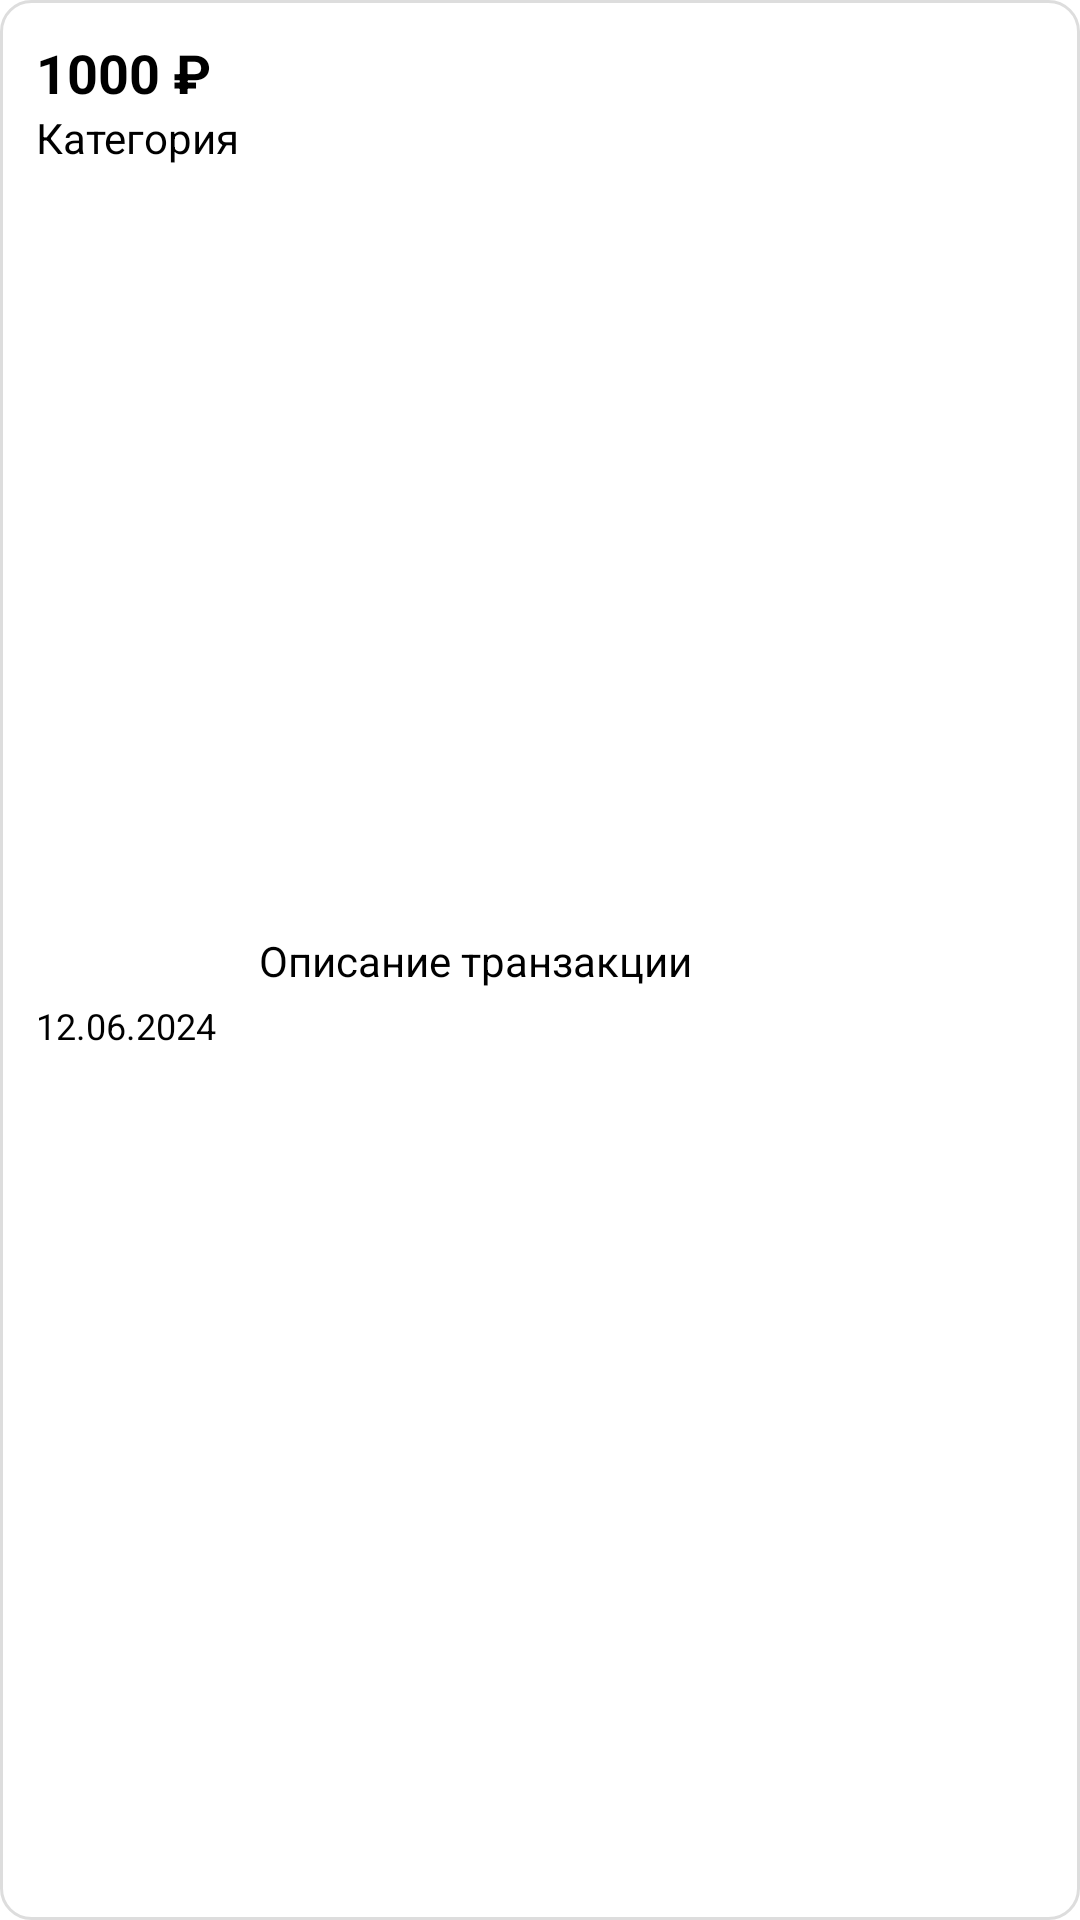

Reconstruct the res/layout file that produces this screen, plus the resources it refers to.
<!-- AndroidManifest.xml: application theme Theme.Kursach -->
<!-- res/layout/transaction_item.xml -->
<?xml version="1.0" encoding="utf-8"?>
<androidx.constraintlayout.widget.ConstraintLayout xmlns:android="http://schemas.android.com/apk/res/android"
    xmlns:app="http://schemas.android.com/apk/res-auto"
    android:layout_width="match_parent"
    android:layout_height="wrap_content"
    android:padding="12dp"
    android:background="@drawable/bg_transaction_item">

    <TextView
        android:id="@+id/tv_amount"
        android:layout_width="wrap_content"
        android:layout_height="wrap_content"
        android:text="1000 ₽"
        android:textStyle="bold"
        android:textSize="18sp"
        app:layout_constraintTop_toTopOf="parent"
        app:layout_constraintStart_toStartOf="parent"/>

    <TextView
        android:id="@+id/tv_category"
        android:layout_width="wrap_content"
        android:layout_height="wrap_content"
        android:text="Категория"
        android:textSize="14sp"
        app:layout_constraintTop_toBottomOf="@id/tv_amount"
        app:layout_constraintStart_toStartOf="parent"/>

    <TextView
        android:id="@+id/tv_description"
        android:layout_width="0dp"
        android:layout_height="wrap_content"
        android:text="Описание транзакции"
        android:textSize="14sp"
        app:layout_constraintTop_toTopOf="parent"
        app:layout_constraintStart_toEndOf="@id/tv_amount"
        app:layout_constraintEnd_toEndOf="parent"
        app:layout_constraintBottom_toBottomOf="parent"
        android:layout_marginStart="16dp"/>

    <TextView
        android:id="@+id/tv_date"
        android:layout_width="wrap_content"
        android:layout_height="wrap_content"
        android:text="12.06.2024"
        android:textSize="12sp"
        app:layout_constraintTop_toBottomOf="@id/tv_category"
        app:layout_constraintStart_toStartOf="parent"
        app:layout_constraintBottom_toBottomOf="parent"/>

</androidx.constraintlayout.widget.ConstraintLayout>
<!-- resources referenced by this layout -->
<resources>
  <!-- drawable bg_transaction_item (drawable) -->
  <?xml version="1.0" encoding="utf-8"?>
  <shape xmlns:android="http://schemas.android.com/apk/res/android">
      <solid android:color="?attr/colorSurface"/>
      <corners android:radius="10dp"/>
      <stroke android:width="1dp" android:color="#DDDDDD"/>
  </shape>
</resources>
